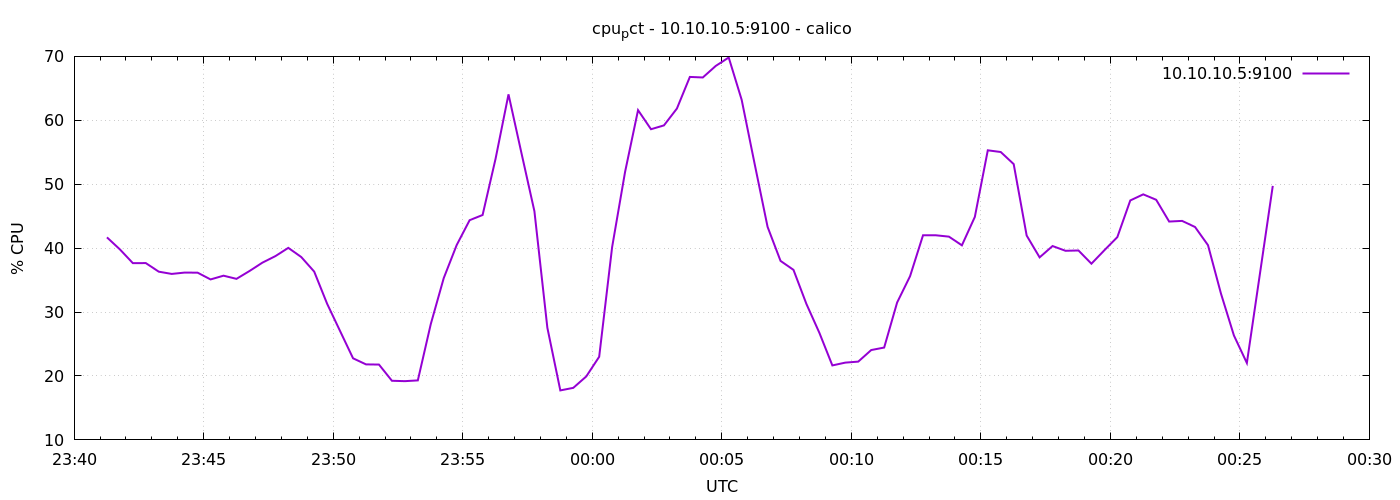

Source data for this figure (header and first rows):
1776814876	41.6857142857147
1776814906	39.8
1776814936	37.65
1776814966	37.66
1776814996	36.32
1776815026	35.97
1776815056	36.18
1776815086	36.16
1776815116	35.1
1776815146	35.69
1776815176	35.2
1776815206	36.41
1776815236	37.73
1776815266	38.75
1776815296	40.04
1776815326	38.61
1776815356	36.33
1776815386	31.29
1776815416	27.02
1776815446	22.77
1776815476	21.81
1776815506	21.79
1776815536	19.25
1776815566	19.19
1776815596	19.31
1776815626	28.13
1776815656	35.31
1776815686	40.49
1776815716	44.38
1776815746	45.19
1776815776	53.97
1776815806	64.06
1776815836	54.87
1776815866	45.77
1776815896	27.54
1776815926	17.74
1776815956	18.14
1776815986	19.92
1776816016	23
1776816046	40.18
1776816076	51.94
1776816106	61.59
1776816136	58.6
1776816166	59.2
1776816196	61.84
1776816226	66.79
1776816256	66.7
1776816286	68.51
1776816316	69.82
1776816346	63.2
1776816376	53.19
1776816406	43.33
1776816436	38
1776816466	36.6
1776816496	31.26
1776816526	26.74
1776816556	21.65
1776816586	22.09
1776816616	22.25
1776816646	24.06
1776816676	24.45
... 30 more rows
